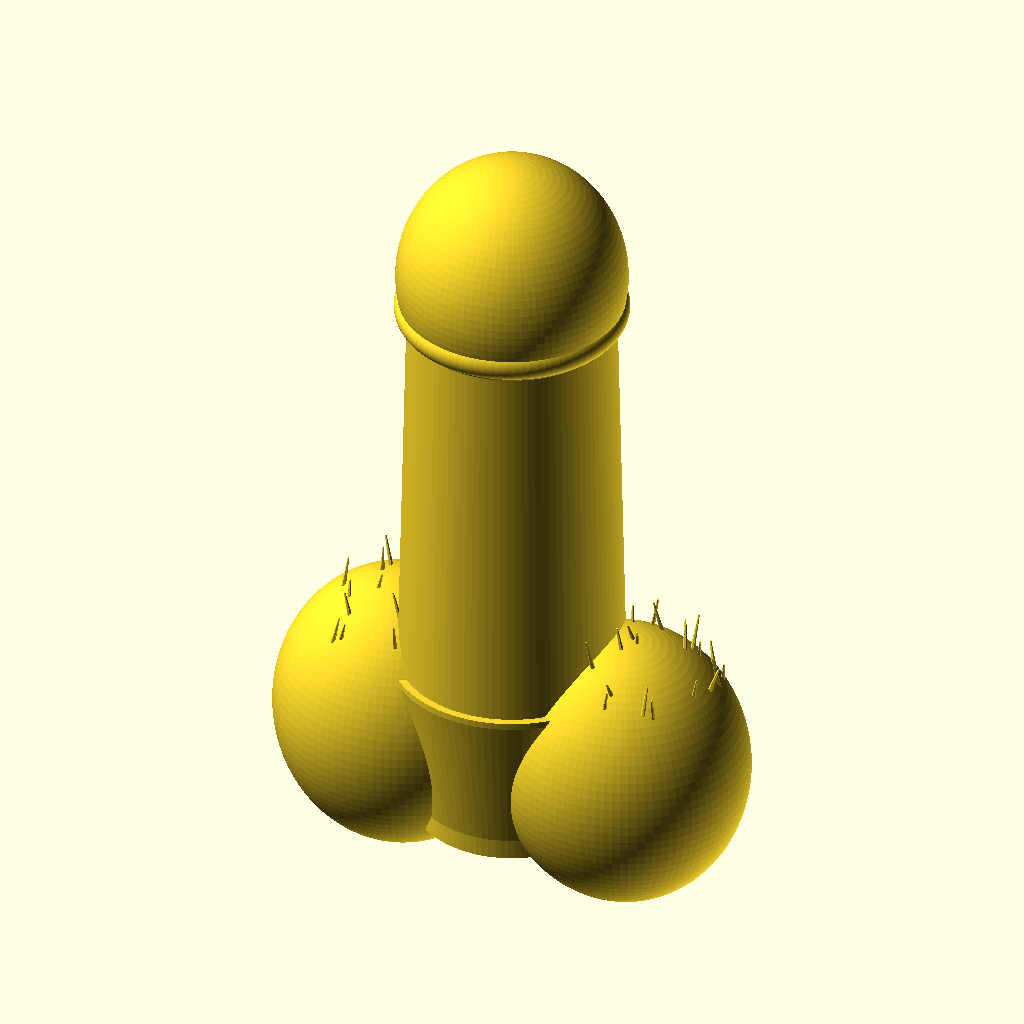
Cell 1: rendered with the file's own defaults.
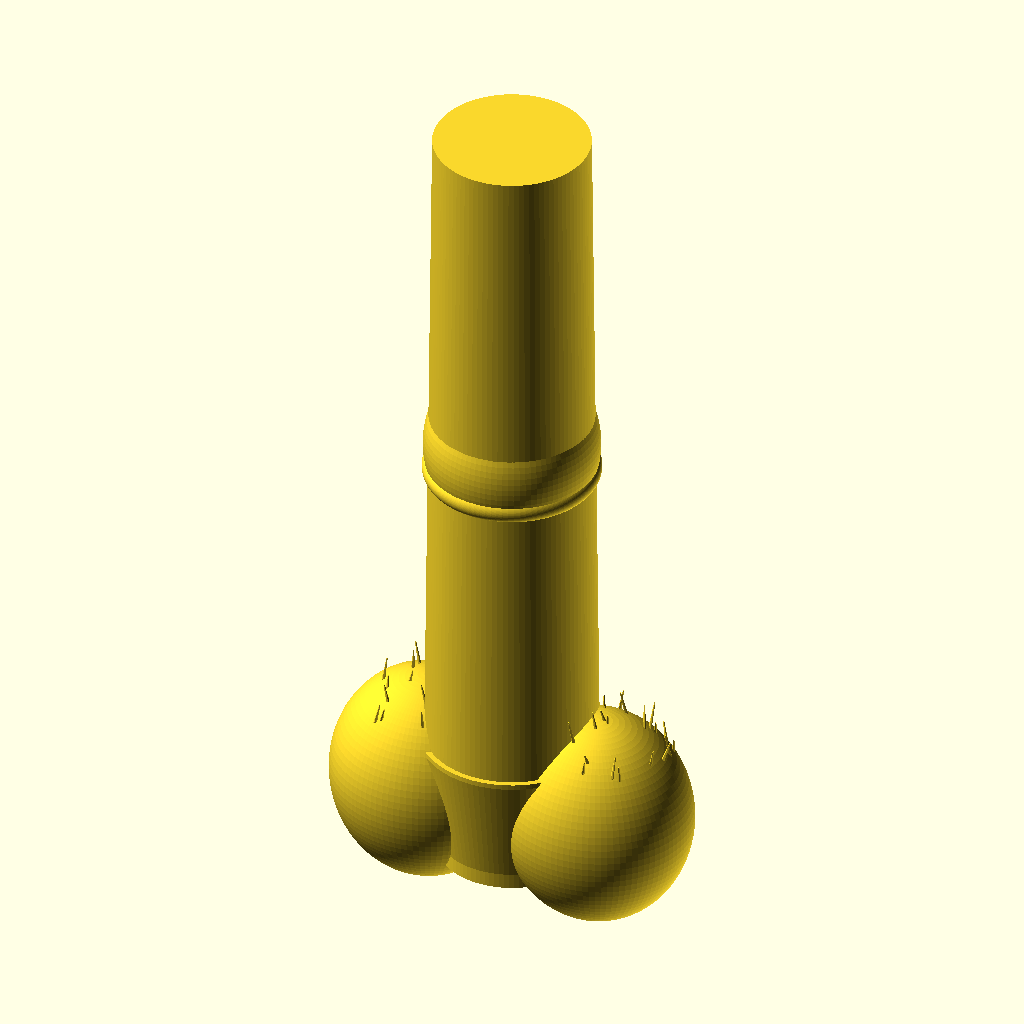
Cell 2: the same model with stem_h0 = 136.
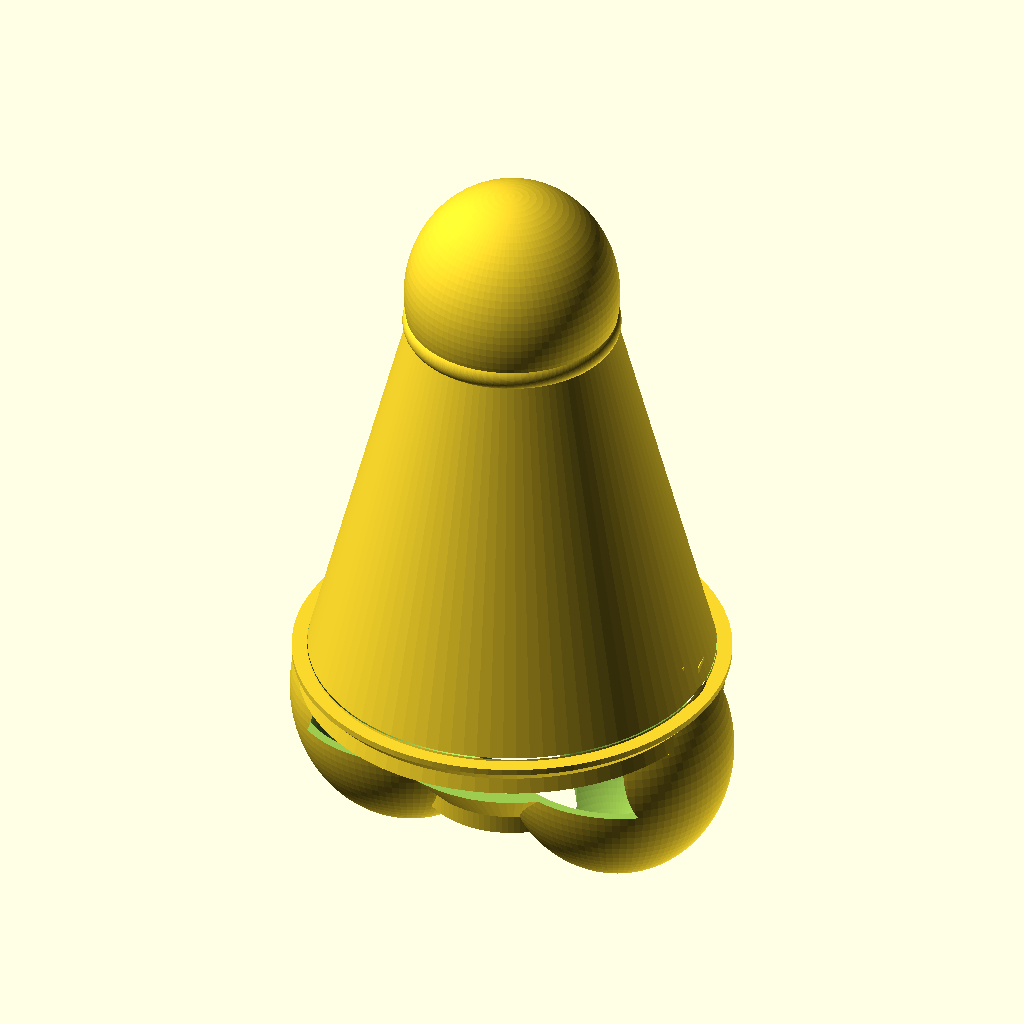
Cell 3: the same model with stem_r0 = 32.
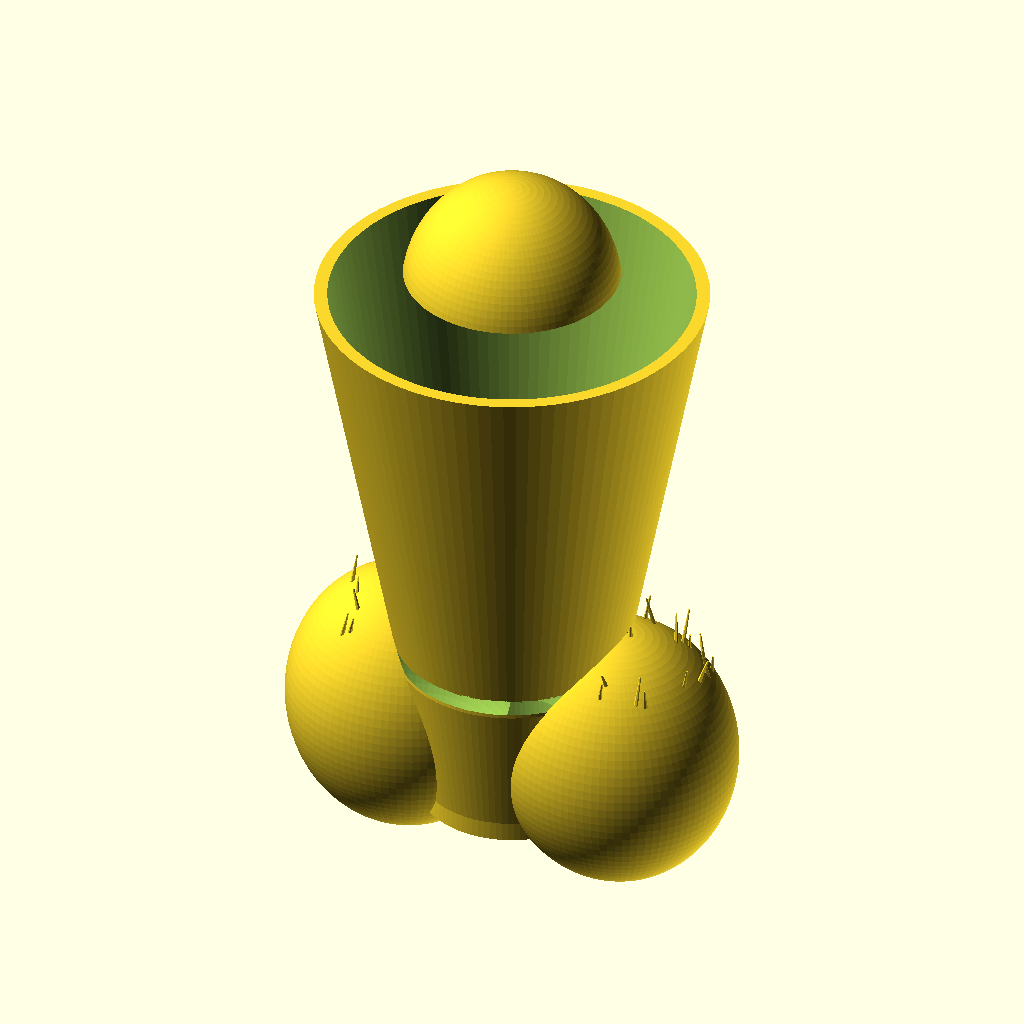
Cell 4: the same model with stem_r1 = 29.
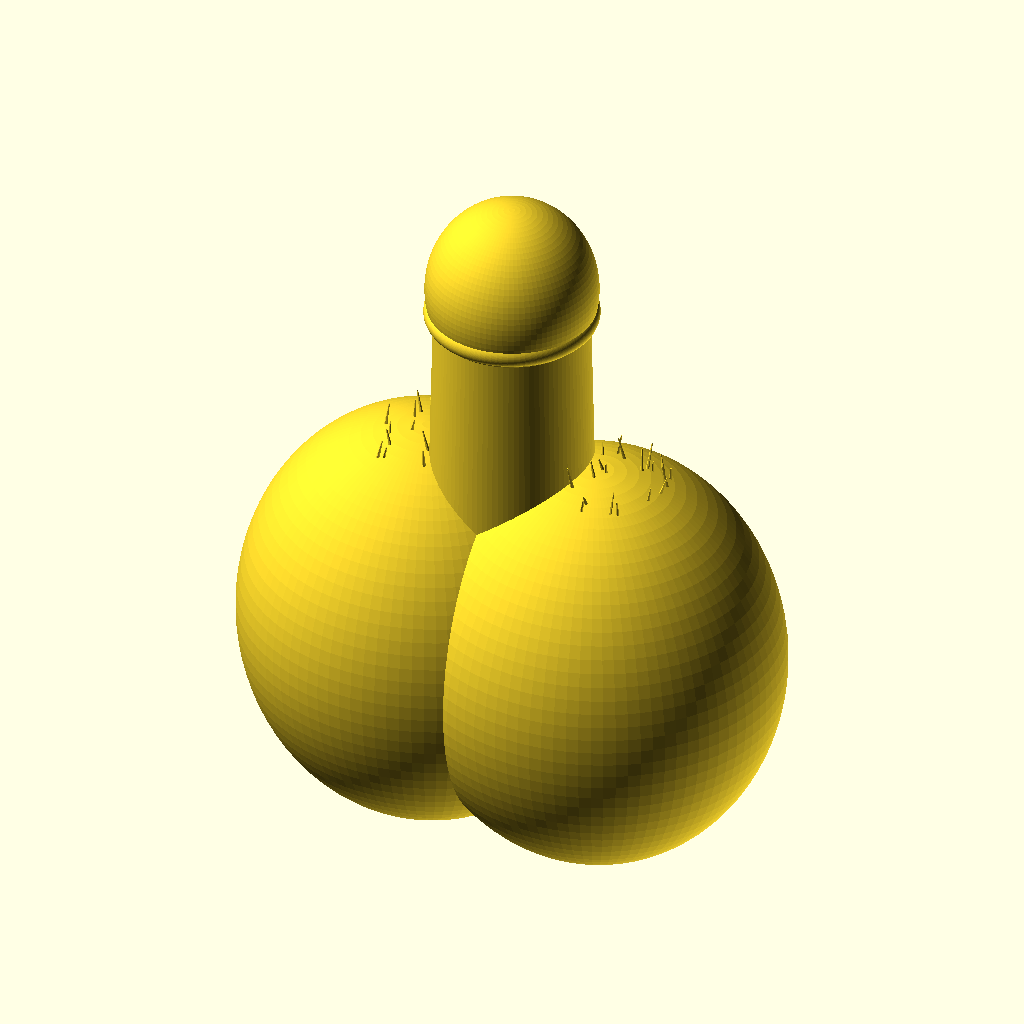
Cell 5: lobe_r0 = 36 (everything else at default).
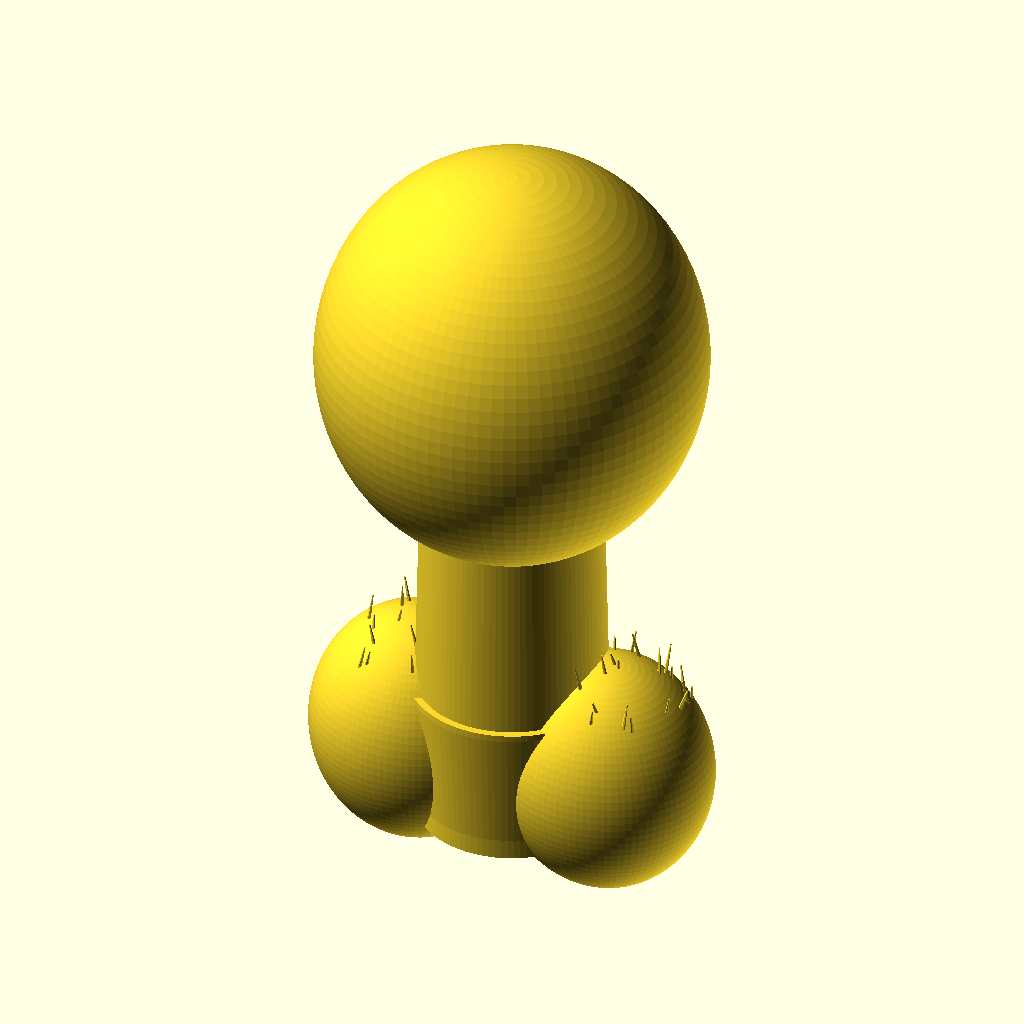
Cell 6: cap_r0 = 30 (everything else at default).
The same orthographic view direction (rotation 55°, 0°, 25°; colour scheme Cornfield) for every cell, with the view re-fitted per cell, so scale and position can differ between cells.
OpenSCAD source file lamp_shade_final.scad:
$fn = 96;

stem_h0 = 68;
stem_r0 = 16;
stem_r1 = 14.5;
lobe_r0 = 18;
cap_r0 = 15;

base_min_z = -lobe_r0 * 1.15;
base_max_z = 77 + cap_r0 * 1.18;
base_height = base_max_z - base_min_z;

target_height = 240;
S = target_height / base_height;

wall = 2.8;

mount_outer_d = 57;
mount_inner_d = 40.5;
mount_thickness = 7;
mount_z = -12 * S;

fiber_count = 24;
fiber_length = 4.5 * S;
fiber_radius = 0.35 * S;

lobe_rx = lobe_r0 * S;
lobe_ry = lobe_r0 * 0.95 * S;
lobe_rz = lobe_r0 * 1.15 * S;

bottom_z = base_min_z * S;

connector_bottom_z = mount_z + mount_thickness - 1;
connector_top_z = 12 * S;

function lobe_surface_z(x, y) =
    lobe_rz *
    sqrt(
        max(
            0,
            1
            - pow(x / lobe_rx, 2)
            - pow(y / lobe_ry, 2)
        )
    );

difference() {
    union() {
        outer_shell();
        mount_connector_outer();
        mount_ring_outer();
        surface_ridge();
        surface_fibers();
    }

    union() {
        clean_inner_void();
        mount_connector_void();
        e27_clearance_cut();
    }
}

module outer_shell() {
    union() {
        translate([-17 * S, 0, 0])
            scale([1.0, 0.95, 1.15])
                sphere(r = lobe_r0 * S);

        translate([17 * S, 0, 0])
            scale([1.0, 0.95, 1.15])
                sphere(r = lobe_r0 * S);

        translate([0, 0, 2 * S])
            scale([0.7, 0.65, 1.0])
                sphere(r = 15 * S);

        translate([0, 0, 8 * S])
            cylinder(
                h = stem_h0 * S,
                r1 = stem_r0 * S,
                r2 = stem_r1 * S
            );

        translate([0, 0, 72 * S])
            rotate_extrude()
                translate([14.2 * S, 0])
                    circle(r = 2.2 * S);

        translate([0, 0, 77 * S])
            scale([1.08, 1.08, 1.18])
                sphere(r = cap_r0 * S);
    }
}

module clean_inner_void() {
    union() {
        translate([-17 * S, 0, 1.5])
            scale([1.0, 0.95, 1.15])
                sphere(r = lobe_r0 * S - wall);

        translate([17 * S, 0, 1.5])
            scale([1.0, 0.95, 1.15])
                sphere(r = lobe_r0 * S - wall);

        translate([0, 0, 5 * S])
            scale([0.92, 0.82, 1.05])
                sphere(r = 16 * S);

        translate([0, 0, -2 * S])
            cylinder(
                h = 82 * S,
                r1 = stem_r0 * S - wall,
                r2 = stem_r1 * S - wall
            );

        translate([0, 0, 77 * S])
            scale([1.08, 1.08, 1.18])
                sphere(r = cap_r0 * S - wall);
    }
}

module mount_ring_outer() {
    translate([0, 0, mount_z])
        cylinder(
            h = mount_thickness,
            d = mount_outer_d,
            $fn = 96
        );
}

module mount_connector_outer() {
    hull() {
        translate([0, 0, connector_bottom_z])
            cylinder(
                h = 2,
                d = mount_outer_d,
                $fn = 96
            );

        translate([0, 0, connector_top_z])
            cylinder(
                h = 2,
                r = stem_r0 * S + 2,
                $fn = 96
            );
    }
}

module mount_connector_void() {
    hull() {
        translate([0, 0, connector_bottom_z - 2])
            cylinder(
                h = 3,
                d = mount_inner_d,
                $fn = 96
            );

        translate([0, 0, connector_top_z])
            cylinder(
                h = 3,
                r = stem_r0 * S - wall,
                $fn = 96
            );
    }
}

module e27_clearance_cut() {
    translate([0, 0, bottom_z - 5])
        cylinder(
            h = 80,
            d = mount_inner_d,
            $fn = 96
        );
}

module surface_ridge() {
    for (i = [0 : 12]) {
        z = (22 + i * 3.6) * S;
        angle = 15 + i * 5;
        rr = 14.2 * S;

        translate([
            rr * cos(angle),
            rr * sin(angle),
            z
        ])
            sphere(r = 1.15 * S);
    }
}

module surface_fibers() {
    for (side = [-1, 1]) {
        cx = side * 17 * S;

        xs = rands(-13 * S, 13 * S, fiber_count, 100 + side);
        ys = rands(-11 * S, 11 * S, fiber_count, 200 + side);
        lens = rands(
            fiber_length * 0.55,
            fiber_length * 1.25,
            fiber_count,
            300 + side
        );

        tilt_x = rands(-18, 18, fiber_count, 400 + side);
        tilt_y = rands(-18, 18, fiber_count, 500 + side);

        for (i = [0 : fiber_count - 1]) {
            lx = xs[i];
            ly = ys[i];

            ellipse_pos =
                pow(lx / lobe_rx, 2) +
                pow(ly / lobe_ry, 2);

            if (ellipse_pos < 0.68) {
                surface_z = lobe_surface_z(lx, ly);
                root_z = surface_z - 0.6 * S;

                translate([cx + lx, ly, root_z])
                    rotate([tilt_x[i], tilt_y[i], 0])
                        surface_fiber(lens[i]);
            }
        }
    }
}

module surface_fiber(len = 8) {
    cylinder(
        h = len,
        r1 = fiber_radius,
        r2 = 0.12 * S,
        $fn = 7
    );
}
Parameter table extracted from the source (name, type, default, range or options):
stem_h0: number, default 68
stem_r0: number, default 16
stem_r1: number, default 14.5
lobe_r0: number, default 18
cap_r0: number, default 15
target_height: number, default 240
wall: number, default 2.8
mount_outer_d: number, default 57
mount_inner_d: number, default 40.5
mount_thickness: number, default 7
fiber_count: number, default 24
